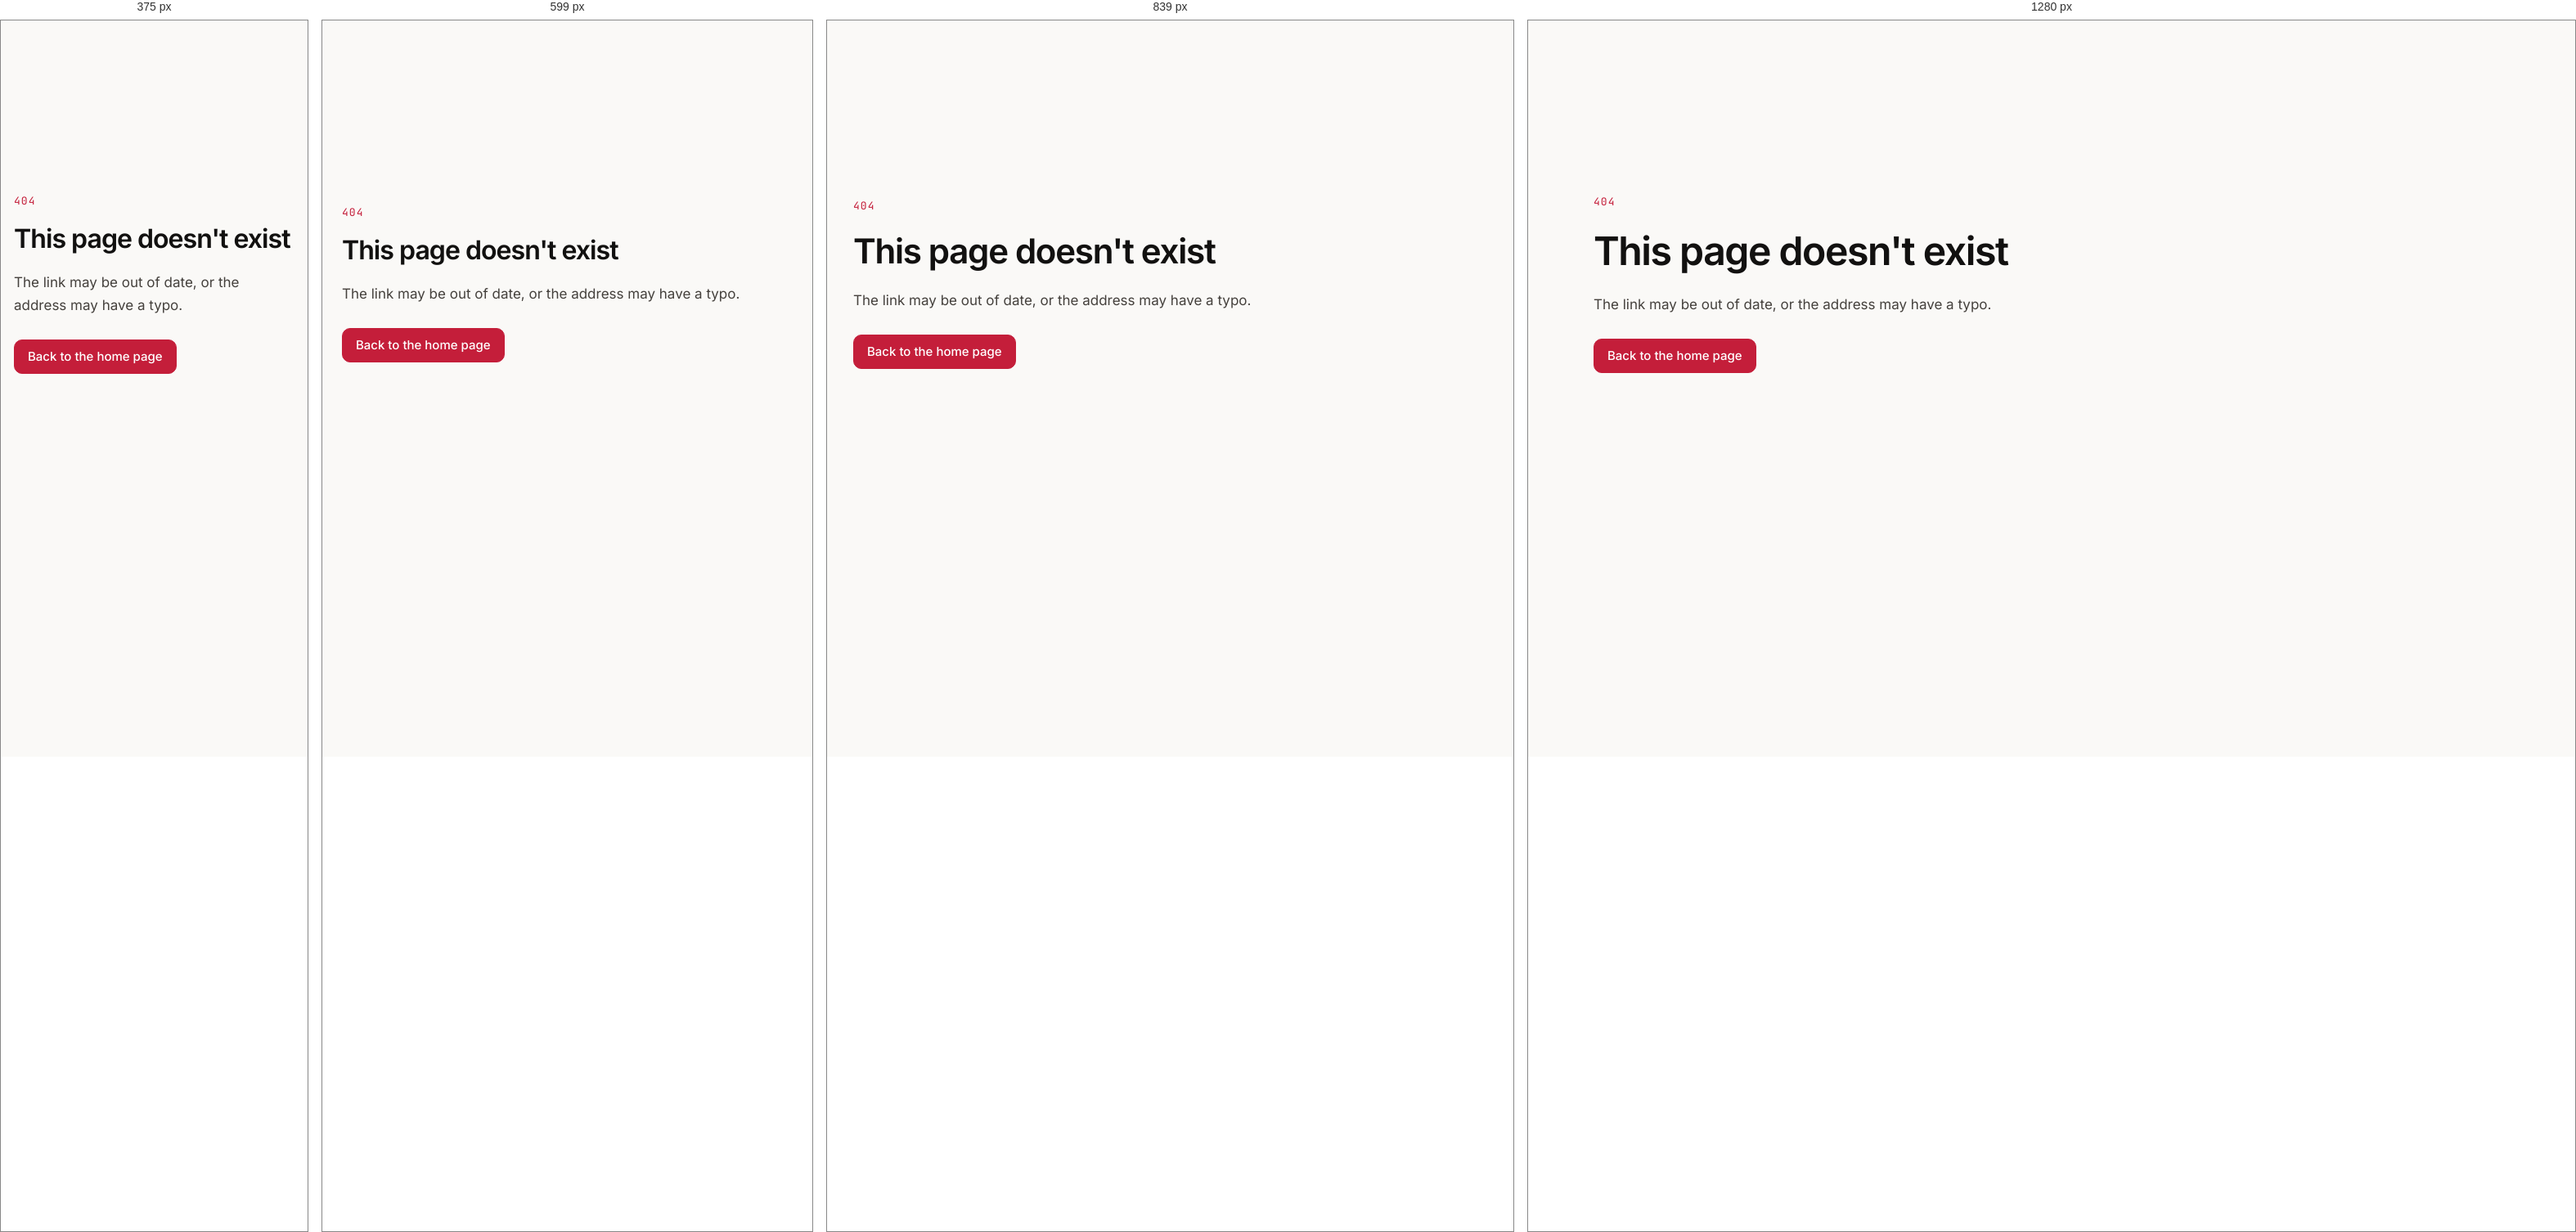
Rendered at 375 px, 599 px, 839 px and 1280 px, left to right.

<!-- file: 404.html -->
<!doctype html>
<html lang="en">
<head>
<meta charset="utf-8">
<meta name="viewport" content="width=device-width, initial-scale=1">
<title>Page not found · Kush Patel</title>
<meta name="robots" content="noindex">
<link rel="icon" href="/favicon.svg" type="image/svg+xml">
<link rel="icon" href="/favicon-32.png" type="image/png" sizes="32x32">
<link rel="stylesheet" href="/assets/site.css?v=20261016">
<script>(function(){var d=document.documentElement;try{var t=localStorage.getItem('theme');if(t==='light'||t==='dark')d.setAttribute('data-theme',t);}catch(e){}})();</script>
</head>
<body>
<main class="wrap notfound">
  <p class="code">404</p>
  <h1>This page doesn't exist</h1>
  <p>The link may be out of date, or the address may have a typo.</p>
  <a class="btn btn-primary" href="/">Back to the home page</a>
</main>
</body>
</html>


/* @media block from site.css */
@media (max-width: 719px) {
  .js .menu-btn { display: inline-grid; }
  .js .nav {
    position: absolute;
    top: 64px; left: 0; right: 0;
    flex-direction: column;
    align-items: stretch;
    gap: 0;
    padding: 6px var(--gutter) 14px;
    background: var(--bg);
    border-bottom: 1px solid var(--line);
    box-shadow: var(--shadow);
    visibility: hidden;
    opacity: 0;
    transform: translateY(-6px);
    transition: opacity 0.18s, transform 0.18s, visibility 0s 0.18s;
  }
  .js .nav.is-open {
    visibility: visible;
    opacity: 1;
    transform: none;
    transition: opacity 0.18s, transform 0.18s;
  }
  .js .nav a { padding: 12px 4px; font-size: 16px; border-radius: 0; border-bottom: 1px solid var(--line); }
  .js .nav a:last-child { border-bottom: 0; }
  .js .nav a:hover { background: transparent; }
  .js .nav a[aria-current="true"]::after { left: auto; right: 4px; top: 50%; bottom: auto; width: 6px; height: 6px; border-radius: 50%; transform: translateY(-50%); }
  html:not(.js) .header-inner { height: auto; padding: 12px 0; flex-wrap: wrap; }
  html:not(.js) .nav { width: 100%; overflow-x: auto; order: 3; }
}

/* @media block from site.css */
@media (max-width: 719px) {
  .hero-facts { grid-template-columns: 1fr; gap: 14px; }
  .hero-social { margin-left: 0; }
}

/* @media block from site.css */
@media (max-width: 959px) {
  .project-body { grid-template-columns: 1fr; gap: 28px; }
}

/* @media block from site.css */
@media (max-width: 719px) {
  .demo-head { padding: 14px 16px; }
  .demo-panel { grid-template-columns: 1fr; padding: 18px 16px 20px; }
  .console { padding: 12px 14px; font-size: 12px; }
  .console .row { grid-template-columns: 11ch minmax(0, 1fr); white-space: normal; }
  .console.files .row { grid-template-columns: 1fr; gap: 0; }
  .console.files .row + .row { margin-top: 6px; }
  .console .note { display: block; margin-left: 0; }
  .demo-tab { flex: 0 0 auto; padding: 12px 10px 11px; font-size: 13.5px; }
}

/* @media block from site.css */
@media (max-width: 719px) {
  .dwg .w { stroke-width: 0.7; }
  .dwg .t { stroke-width: 0.32; }
  .dwg .h { stroke-width: 0.4; }
  .dwg .c { stroke-width: 0.26; }
  .dwg .ob { stroke-width: 0.6; }
}

/* @media block from site.css */
@media (max-width: 719px) {
  .stats { grid-template-columns: repeat(2, minmax(0, 1fr)); }
  .stat:nth-child(3) { padding-left: 0; border-left: 0; }
  .stat:nth-child(n + 3) { border-top: 1px solid var(--line); }
}

/* @media block from site.css */
@media (max-width: 719px) {
  .roadmap { grid-template-columns: 1fr; gap: 0; }
  .roadmap li { padding: 0 0 22px 30px; }
  .roadmap li::before { top: 16px; bottom: 0; left: 6px; right: auto; width: 1px; height: auto; }
}

/* @media block from site.css */
@media (max-width: 719px) {
  .funnel { grid-template-columns: repeat(2, minmax(0, 1fr)); }
  .funnel li { padding: 16px; }
  .funnel li:nth-child(3) { border-left: 0; }
  .funnel li:nth-child(n + 3) { border-top: 1px solid var(--line); }
  .funnel li:nth-child(3)::before { display: none; }
}

/* @media block from site.css */
@media (max-width: 719px) {
  .hbars th { padding-right: 14px; font-size: 13px; }
}

/* @media block from site.css */
@media (max-width: 479px) {
  .col .cval { font-size: 10.5px; }
  .col-labels { font-size: 10.5px; }
  .col-labels span { letter-spacing: -0.02em; }
}

/* @media block from site.css */
@media (max-width: 719px) {
  .job { grid-template-columns: 1fr; padding: 28px 0; }
  .job-when { flex-direction: row; align-items: center; padding-top: 0; }
}

/* @media block from site.css */
@media (max-width: 719px) {
  .repo { grid-template-columns: minmax(0, 1fr) auto; }
  .repo-desc { grid-column: 1 / -1; grid-row: 2; }
}

/* @media block from site.css */
@media (max-width: 959px) {
  .about-grid, .creds { grid-template-columns: 1fr; gap: 40px; }
}

/* @media block from site.css */
@media (max-width: 959px) {
  .contact-card { grid-template-columns: 1fr; }
}

/* @media block from site.css */
@media (max-width: 479px) {
  .links a small { display: none; }
}